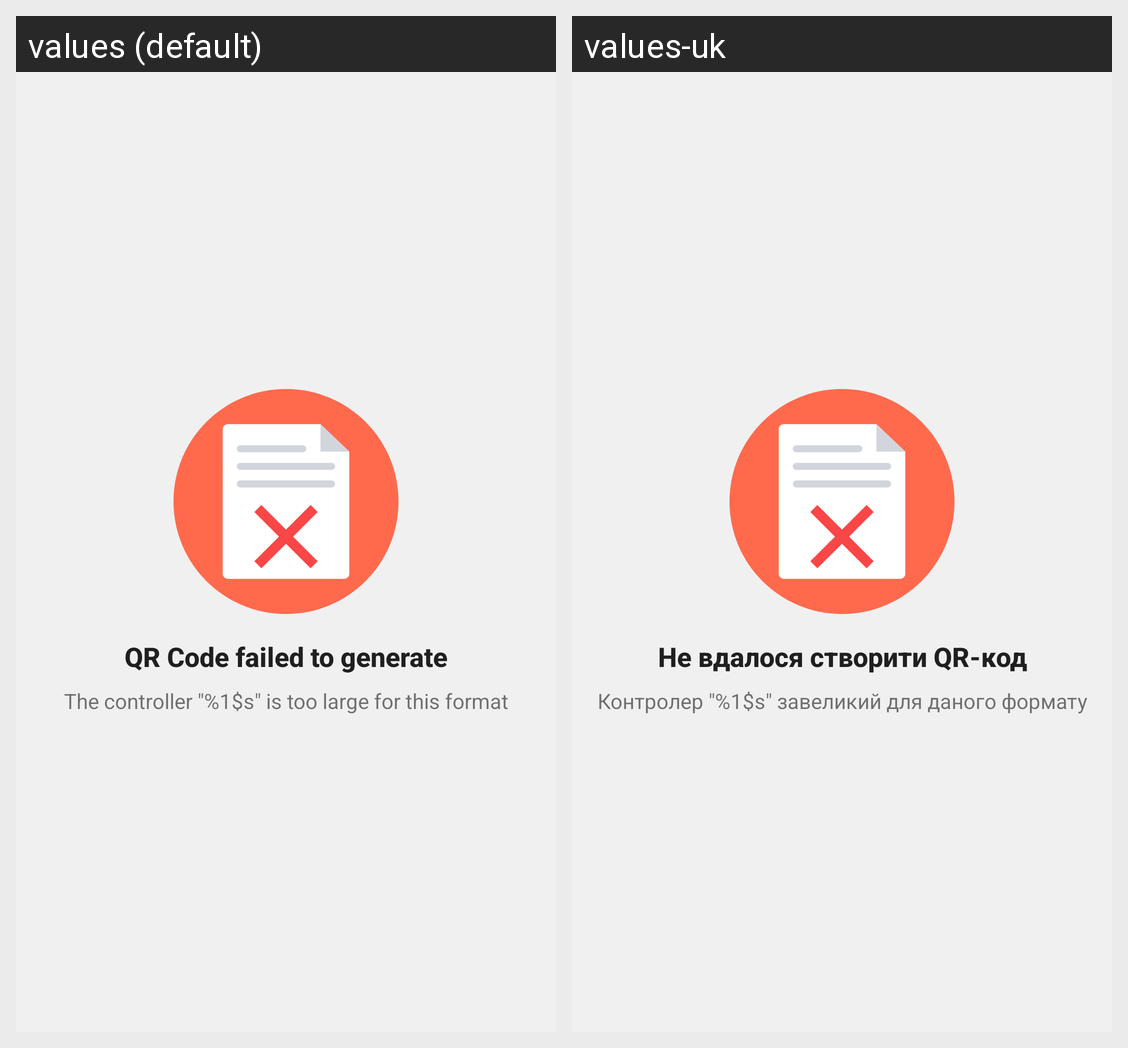

The Android screen above is rendered under two locales of the same app. Produce the string resources it draws, with the default and per-locale values.
Android screen res/layout/dialog_fragment_qr_code_error.xml rendered under 2 locales, left to right: values (default), values-uk. Device: Nexus 5 (rendered at 1080×1920; each locale shown at half size, 540×960, under a caption strip naming it); theme Theme.HelloBluetooth.
Strings drawn on this screen, with the default value and each locale's value (text and hints the layout hard-codes, and strings that could not be matched under every locale, appear in the picture but are not listed):

qr_code_error_title
  values: QR Code failed to generate
  values-uk: Не вдалося створити QR-код

qr_code_error_message
  values: The controller "%1$s" is too large for this format
  values-uk: Контролер "%1$s" завеликий для даного формату
